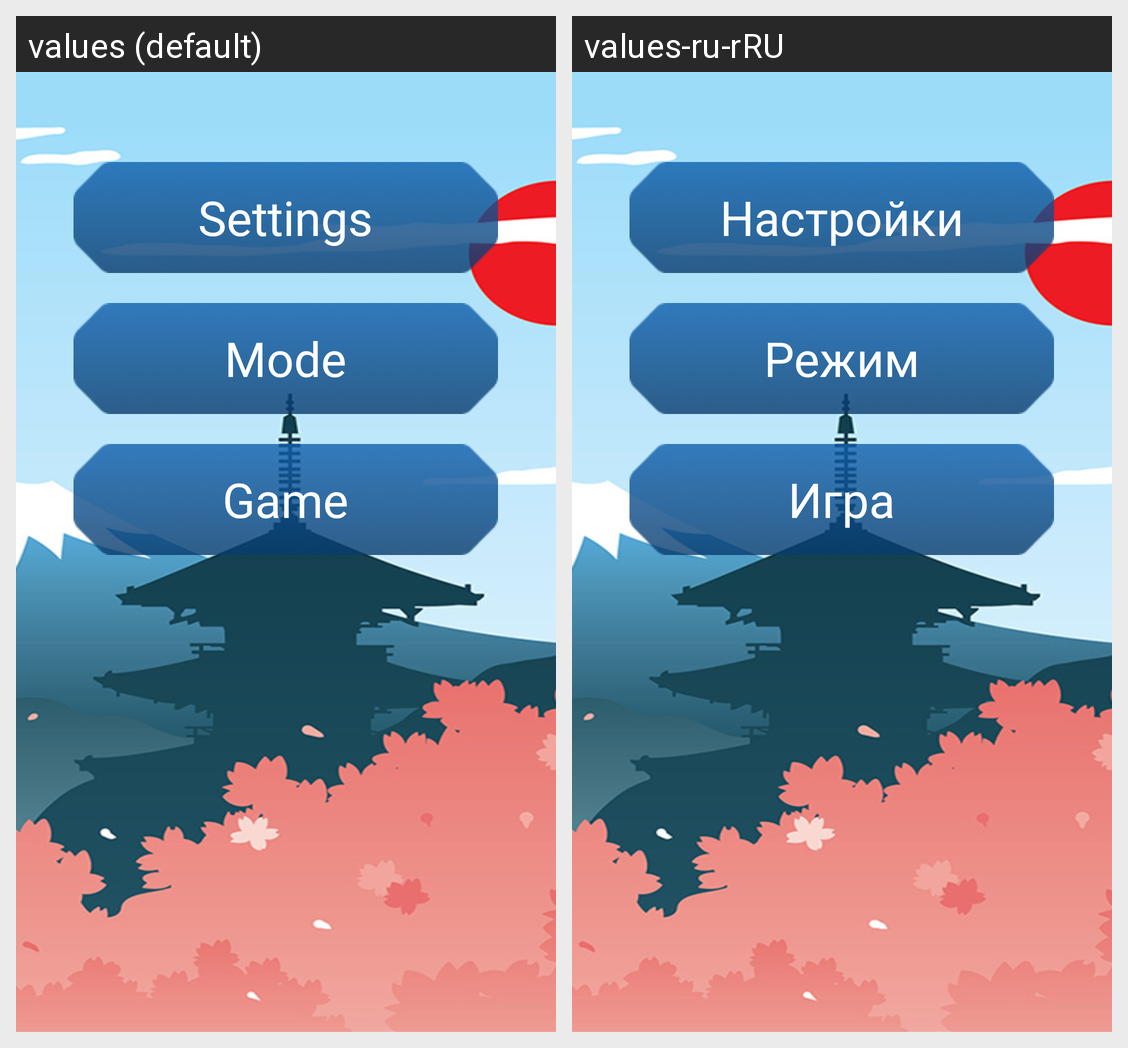

The Android screen above is rendered under two locales of the same app. Produce the string resources it draws, with the default and per-locale values.
Android screen res/layout/fragment_menu.xml rendered under 2 locales, left to right: values (default), values-ru-rRU. Device: Nexus 5 (rendered at 1080×1920; each locale shown at half size, 540×960, under a caption strip naming it); theme Theme.SumoForTwo.
Strings drawn on this screen, with the default value and each locale's value (text and hints the layout hard-codes, and strings that could not be matched under every locale, appear in the picture but are not listed):

settings
  values: Settings
  values-ru-rRU: Настройки

mode
  values: Mode
  values-ru-rRU: Режим

game
  values: Game
  values-ru-rRU: Игра
